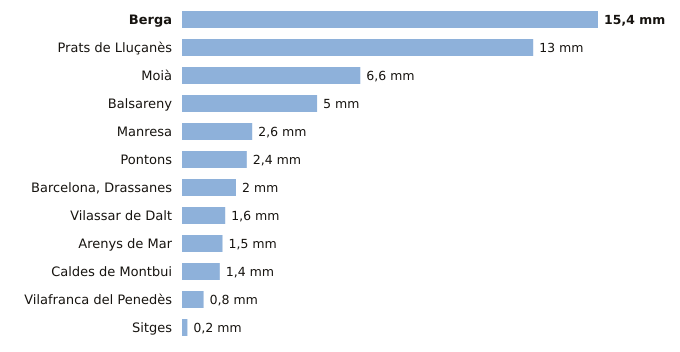

Data behind this chart, as committed beside it:
estacion, provincia, indicativo, mm_6_dias_anteriores, mm_hoy, mm_7_dias, horas_de_hoy
Berga, Barcelona, 0092X, 15.4, 0.0, 15.4, 1
Prats de Lluçanès, Barcelona, 0114X, 13.0, 0.0, 13.0, 2
Moià, Barcelona, 0120X, 6.6, 0.0, 6.6, 2
Balsareny, Barcelona, 0106X, 5.0, 0.0, 5.0, 1
Manresa, Barcelona, 0149X, 2.6, 0.0, 2.6, 2
Pontons, Barcelona, 0061X, 2.4, 0.0, 2.4, 1
Barcelona, Drassanes, Barcelona, 0201X, 2.0, 0.0, 2.0, 1
Vilassar de Dalt, Barcelona, 0244X, 1.6, 0.0, 1.6, 2
Arenys de Mar, Barcelona, 0252D, 1.5, 0.0, 1.5, 2
Caldes de Montbui, Barcelona, 0222X, 1.4, 0.0, 1.4, 1
Vilafranca del Penedès, Barcelona, 0066X, 0.8, 0.0, 0.8, 1
Sitges, Barcelona, 0073X, 0.2, 0.0, 0.2, 2
